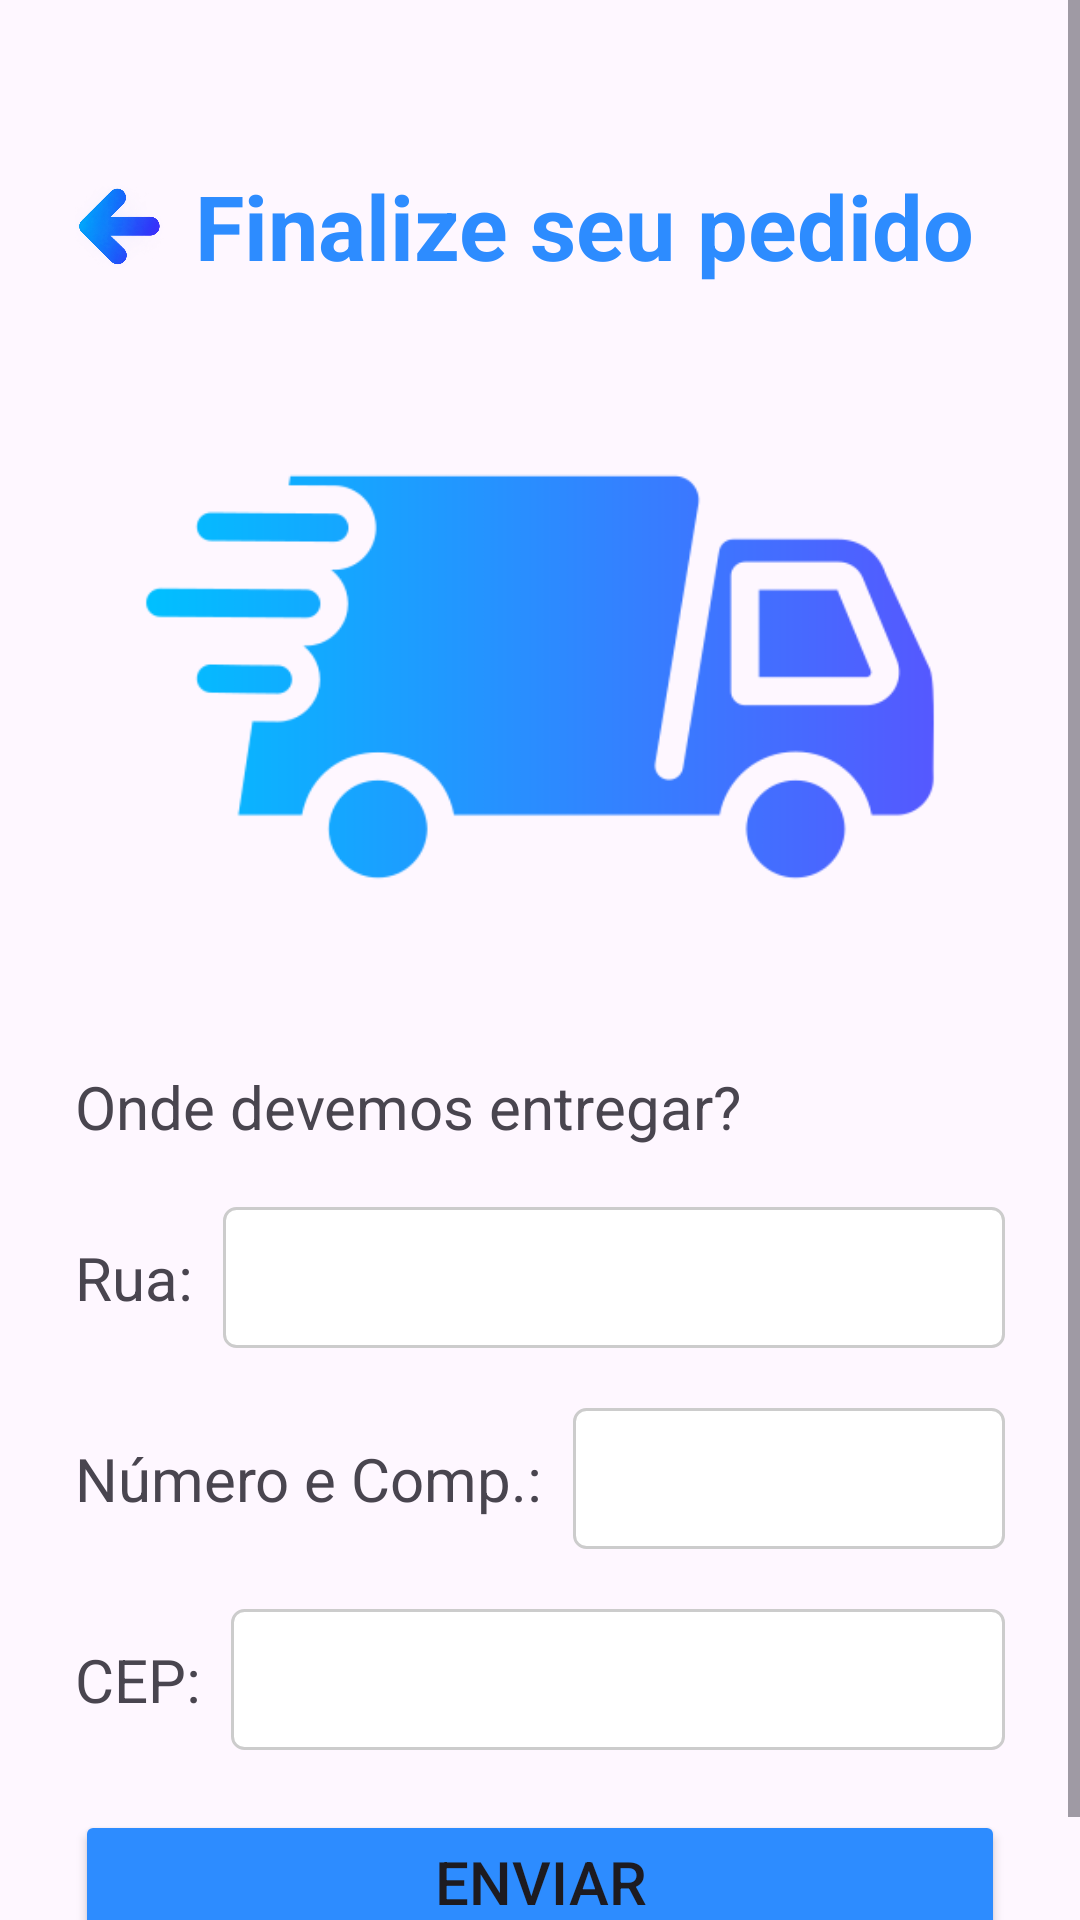

Write the Android layout XML for this screen, with the resource values it uses.
<!-- AndroidManifest.xml: application theme Theme.ParteFinalProjeto_ENIAC -->
<!-- res/layout/activity_main.xml -->
<?xml version="1.0" encoding="utf-8"?>
<ScrollView
    android:id="@+id/rolarteclado"
    android:layout_width="match_parent"
    android:layout_height="match_parent"
    xmlns:android="http://schemas.android.com/apk/res/android">

    <LinearLayout
        android:id="@+id/main"
        xmlns:android="http://schemas.android.com/apk/res/android"
        android:layout_width="match_parent"
        android:layout_height="wrap_content"
        android:orientation="vertical"
        android:padding="25dp">

        <LinearLayout
            android:layout_width="match_parent"
            android:layout_height="wrap_content"
            android:orientation="horizontal"
            android:layout_marginTop="30dp"
            android:gravity="center_vertical" >
            <ImageView
                android:id="@+id/setaVoltar"
                android:layout_width="30dp"
                android:layout_height="30dp"
                android:layout_marginEnd="10dp"
                android:clickable="true"
                android:focusable="true"
                android:src="@drawable/seta" />
            <TextView
                android:layout_width="wrap_content"
                android:layout_height="wrap_content"
                android:text="Finalize seu pedido"
                android:textColor="@color/blue"
                android:textSize="30sp"
                android:textStyle="bold" />
        </LinearLayout>

        <ImageView
            android:layout_width="300dp"
            android:layout_height="200dp"
            android:layout_gravity="center"
            android:layout_marginTop="30dp"
            android:scaleType="fitCenter"
            android:src="@drawable/finalizer" />

        <TextView
            android:layout_width="wrap_content"
            android:layout_height="wrap_content"
            android:text="Onde devemos entregar?"
            android:textSize="20sp"
            android:layout_marginTop="30dp" />



        <LinearLayout
            android:layout_width="match_parent"
            android:layout_height="wrap_content"
            android:orientation="horizontal"
            android:gravity="center_vertical"
            android:layout_marginTop="20dp">
            <TextView
                android:layout_width="wrap_content"
                android:layout_height="wrap_content"
                android:text="Rua:"
                android:textSize="20sp" />
            <EditText
                android:id="@+id/editRua"
                android:layout_width="match_parent"
                android:layout_height="wrap_content"
                android:layout_marginStart="10sp"
                android:background="@drawable/retangulo"
                android:textSize="20sp" />
        </LinearLayout>

        <LinearLayout
            android:layout_width="match_parent"
            android:layout_height="wrap_content"
            android:orientation="horizontal"
            android:gravity="center_vertical"
            android:layout_marginTop="20dp">
            <TextView
                android:layout_width="wrap_content"
                android:layout_height="wrap_content"
                android:text="Número e Comp.:"
                android:textSize="20sp" />
            <EditText
                android:id="@+id/editNUM"
                android:layout_width="match_parent"
                android:layout_height="wrap_content"
                android:layout_marginStart="10sp"
                android:background="@drawable/retangulo"
                android:textSize="20sp" />
        </LinearLayout>

        <LinearLayout
            android:layout_width="match_parent"
            android:layout_height="wrap_content"
            android:orientation="horizontal"
            android:gravity="center_vertical"
            android:layout_marginTop="20dp">
            <TextView
                android:layout_width="wrap_content"
                android:layout_height="wrap_content"
                android:text="CEP:"
                android:textSize="20sp" />
            <EditText
                android:id="@+id/editCEP"
                android:inputType="number"
                android:maxLength="8"
                android:layout_width="match_parent"
                android:layout_height="wrap_content"
                android:layout_marginStart="10sp"
                android:background="@drawable/retangulo"
                android:textSize="20sp" />
        </LinearLayout>

        <Button
            android:id="@+id/btEntrega"
            android:layout_width="match_parent"
            android:layout_height="wrap_content"
            android:layout_marginTop="20dp"
            android:backgroundTint="@color/blue"
            android:text="Enviar"
            android:textSize="20sp"/>

    </LinearLayout>
</ScrollView>
<!-- resources referenced by this layout -->
<resources>
  <color name="blue">#2D8CFF</color>
  <!-- drawable finalizer: png bitmap (drawable, 18620 bytes) -->
  <!-- drawable retangulo (drawable) -->
  <?xml version="1.0" encoding="utf-8"?>
  <shape xmlns:android="http://schemas.android.com/apk/res/android">
      android:shape="rectangle">
  
      <solid android:color="@android:color/white" />
  
      <stroke
          android:width="1dp"
          android:color="#CCCCCC" />
  
      <corners android:radius="4dp" />
  
      <padding
          android:left="12dp"
          android:top="10dp"
          android:right="12dp"
          android:bottom="10dp" />
  
  </shape>
  <!-- drawable seta: png bitmap (drawable, 255082 bytes) -->
  <style name="Theme.ParteFinalProjeto_ENIAC" parent="Base.Theme.ParteFinalProjeto_ENIAC" />
  <style name="Base.Theme.ParteFinalProjeto_ENIAC" parent="Theme.Material3.DayNight.NoActionBar">
          
          
      </style>
</resources>
